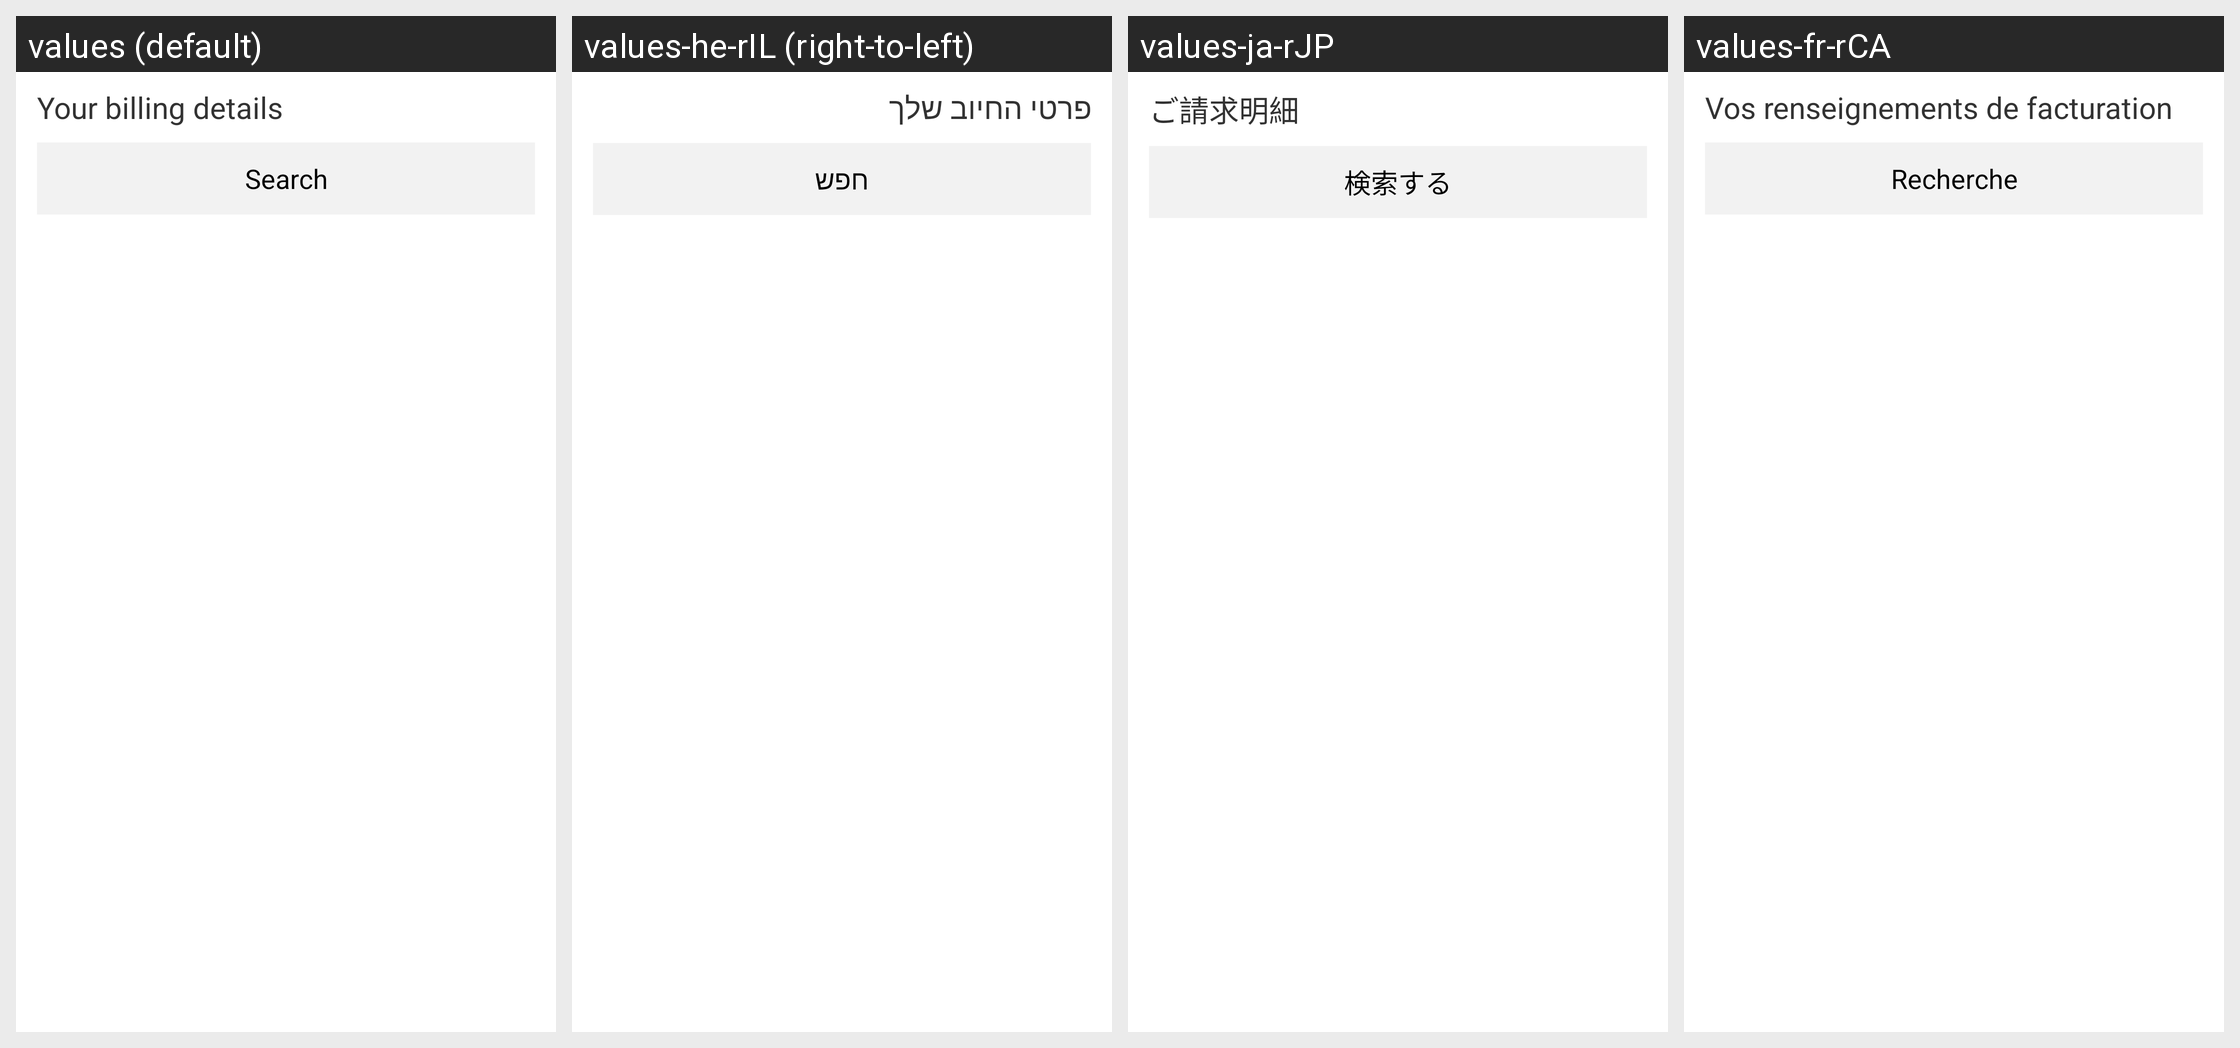

The same Android screen rendered under several of its app's locales, left to right. List the strings drawn on it with the default value and each locale's translation.
Android screen res/layout/afterpay_search_section.xml rendered under 4 locales, left to right: values (default), values-he-rIL (right-to-left), values-ja-rJP, values-fr-rCA. Device: Nexus 5 (rendered at 1080×1920; each locale shown at half size, 540×960, under a caption strip naming it); theme AppTheme.
Other locales in the repository, not shown: values-ar-rEG, values-cs-rCZ, values-da-rDK, values-de-rAT, values-de-rBE, values-de-rCH, values-de-rDE, values-el-rGR, values-en-rAU, values-en-rCA, values-en-rGB, values-en-rIE, values-en-rNZ, values-en-rUS, values-es-rAR, values-es-rCO, values-es-rES, values-es-rMX, values-et-rEE, values-fa-rIR, values-fi-rFI, values-fr-rBE, values-fr-rFR, values-hi-rIN, values-hr-rHR, values-hu-rHU, values-it-rCH, values-it-rIT, values-ko-rKR, values-lt-rLT, values-lv-rLV, values-ms-rMY, values-nb-rNO, values-nl-rBE, values-nl-rNL, values-pl-rPL, values-pt-rBR, values-pt-rPT, values-ro-rRO, values-ru-rRU, values-sk-rSK, values-sl-rSI, values-sv-rSE, values-sw-rKE, values-th-rTH, values-tr-rTR, values-uk-rUA, values-ur-rPK, values-vi-rVN, values-zh-rCN, values-zh-rHK.
Strings drawn on this screen, with the default value and each locale's value (text and hints the layout hard-codes, and strings that could not be matched under every locale, appear in the picture but are not listed):

gc.app.paymentProductDetails.searchConsumer.label
  values: Your billing details
  values-he-rIL: פרטי החיוב שלך
  values-ja-rJP: ご請求明細
  values-fr-rCA: Vos renseignements de facturation

gc.app.paymentProductDetails.searchConsumer.buttons.search
  values: Search
  values-he-rIL: חפש
  values-ja-rJP: 検索する
  values-fr-rCA: Recherche
